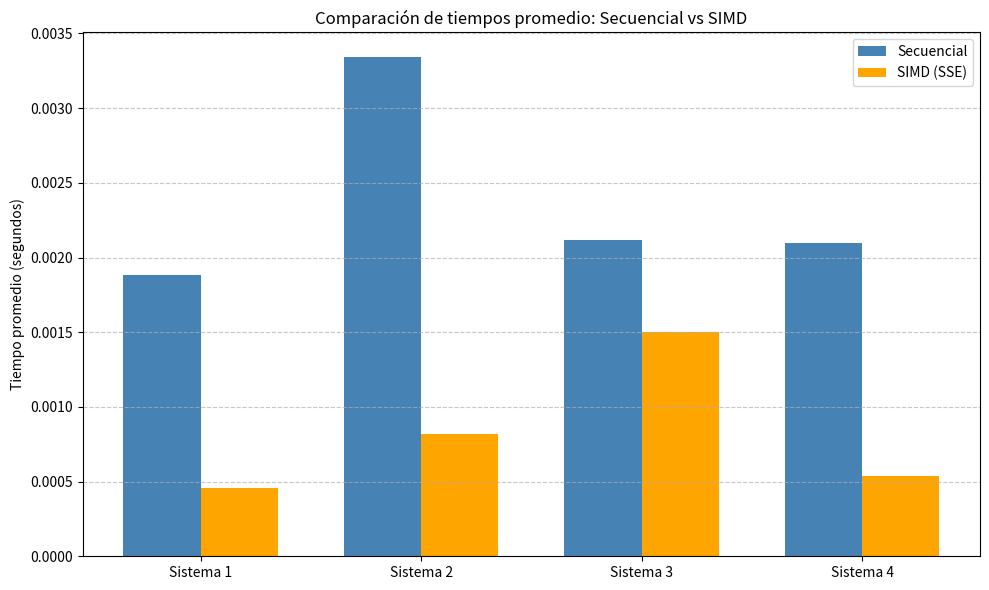

This figure's Python source:
import matplotlib.pyplot as plt

# Datos procesados
sistemas = ['Sistema 1', 'Sistema 2', 'Sistema 3', 'Sistema 4']
secuencial = [0.00188, 0.00334, 0.00212, 0.00210]
simd = [0.00046, 0.00082, 0.00150, 0.00054]

x = range(len(sistemas))
width = 0.35

plt.figure(figsize=(10, 6))
plt.bar([i - width/2 for i in x], secuencial, width, label='Secuencial', color='steelblue')
plt.bar([i + width/2 for i in x], simd, width, label='SIMD (SSE)', color='orange')

plt.ylabel('Tiempo promedio (segundos)')
plt.title('Comparación de tiempos promedio: Secuencial vs SIMD')
plt.xticks(x, sistemas)
plt.legend()
plt.grid(axis='y', linestyle='--', alpha=0.7)
plt.tight_layout()
plt.show()
